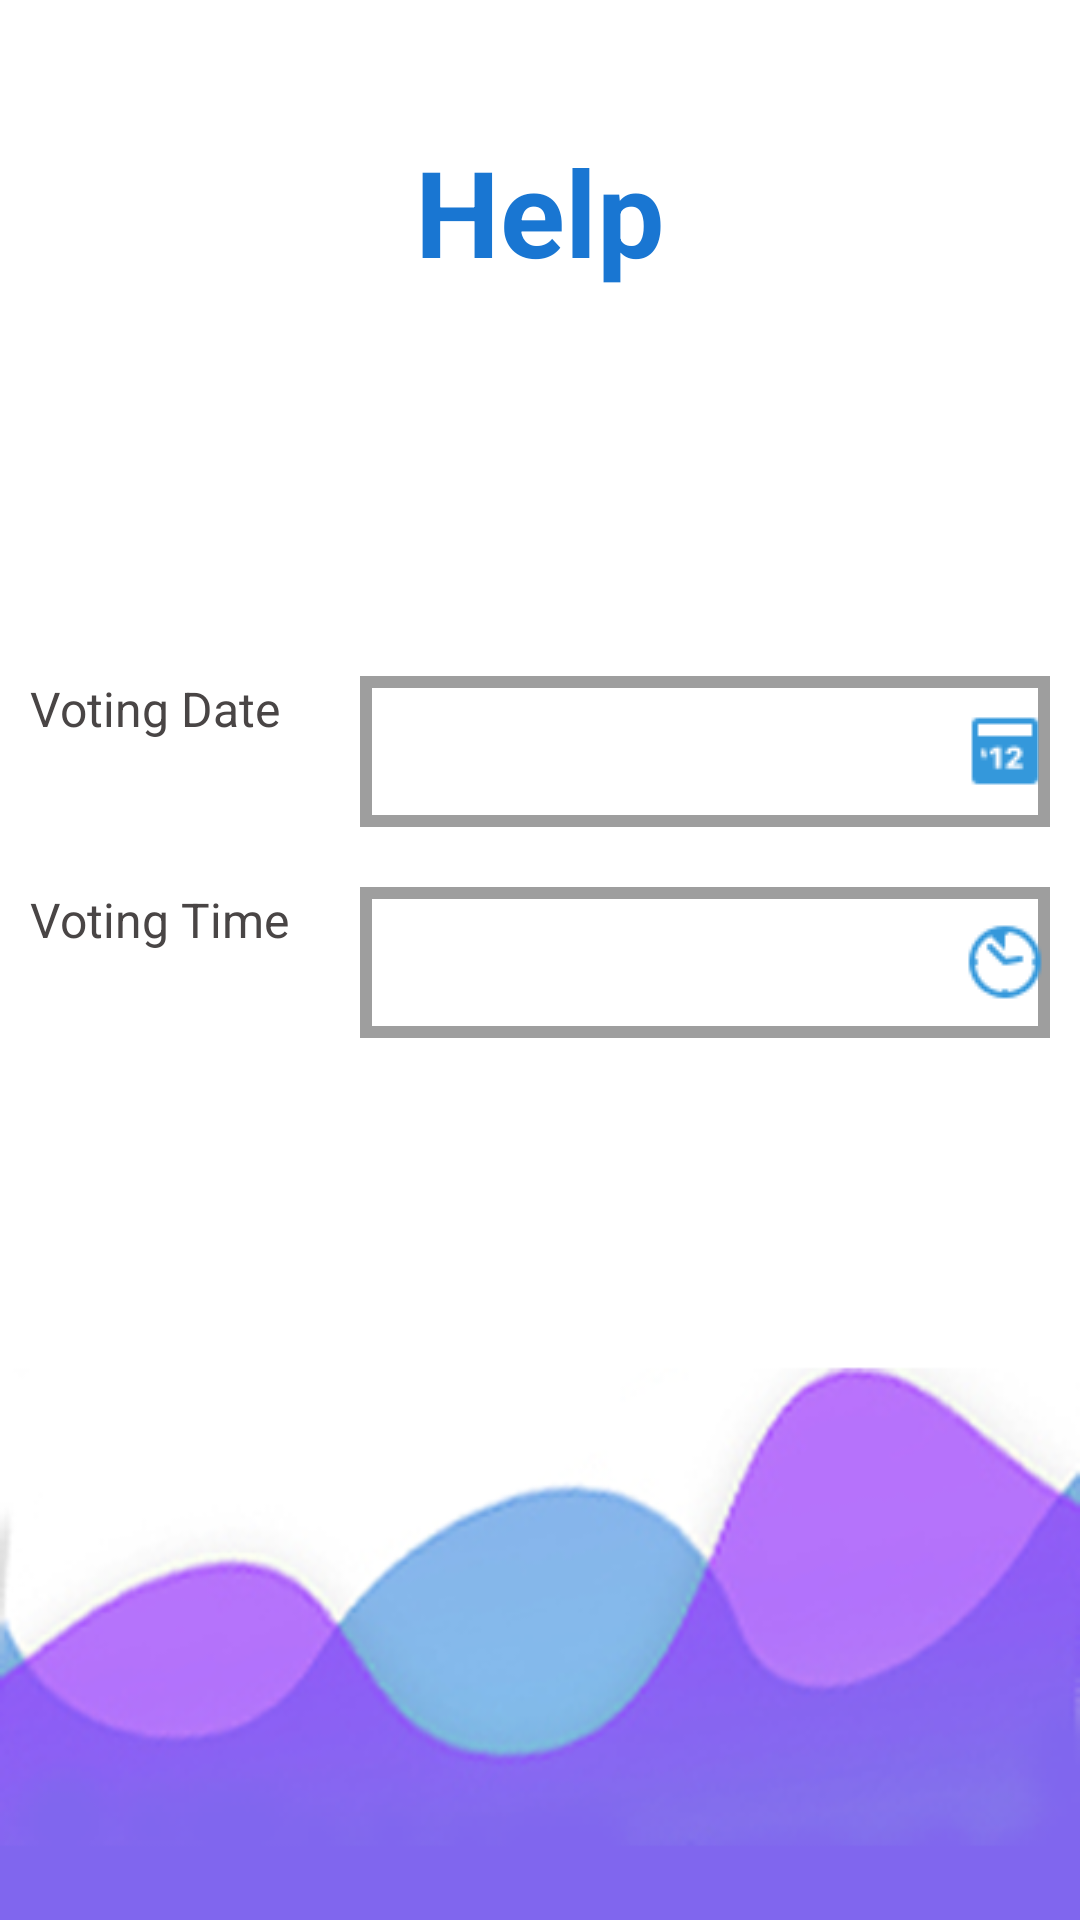

Here is an Android app screen rendered from its layout file. Give the layout XML and the strings, colors and styles it references.
<!-- AndroidManifest.xml: application theme AppTheme -->
<!-- res/layout/activity_help.xml -->
<?xml version="1.0" encoding="utf-8"?>
<LinearLayout xmlns:android="http://schemas.android.com/apk/res/android"
    xmlns:app="http://schemas.android.com/apk/res-auto"
    xmlns:tools="http://schemas.android.com/tools"
    android:layout_width="match_parent"
    android:layout_height="match_parent"
    android:orientation="vertical"
    android:background="@drawable/bg_login"
    tools:context=".HelpActivity">

    <LinearLayout
        android:layout_width="match_parent"
        android:layout_height="match_parent"
        android:orientation="vertical"
        android:layout_weight=".30">

        <LinearLayout
            android:layout_width="match_parent"
            android:layout_height="match_parent"
            android:layout_weight=".40"
            android:orientation="vertical">

            <TextView
                android:layout_width="match_parent"
                android:layout_height="match_parent"
                android:gravity="center"
                android:text="Help"
                android:textSize="40sp"
                android:textStyle="bold"
                android:textColor="@color/darkblue"/>

        </LinearLayout>

        <LinearLayout
            android:layout_width="match_parent"
            android:layout_height="match_parent"
            android:orientation="vertical"
            android:layout_weight=".50">

        </LinearLayout>



        <LinearLayout
            android:layout_width="match_parent"
            android:layout_height="match_parent"
            android:layout_weight=".40"
            android:orientation="vertical">

            <LinearLayout
                android:layout_width="match_parent"
                android:layout_height="match_parent"
                android:layout_weight="1"
                android:orientation="horizontal">

                <TextView
                    android:id="@+id/tvdate"
                    android:layout_width="match_parent"
                    android:layout_height="match_parent"
                    android:layout_marginLeft="10dp"
                    android:layout_weight=".70"
                    android:hint="Voting Date"
                    android:textColorHint="@color/darkgray"
                    android:textSize="16sp" />

                <EditText
                    android:id="@+id/etcalender"
                    android:layout_width="match_parent"
                    android:layout_height="match_parent"
                    android:layout_marginRight="10dp"
                    android:layout_marginBottom="20dp"
                    android:layout_weight=".35"
                    android:background="@drawable/bg_ext"
                    android:drawableRight="@drawable/icon_calender1"
                    android:drawablePadding="5dp"
                    android:paddingLeft="5dp"
                    android:textColor="@color/darkgray"
                    android:textSize="14sp" />



            </LinearLayout>

            <LinearLayout
                android:layout_width="match_parent"
                android:layout_height="match_parent"
                android:layout_weight="1"
                android:orientation="horizontal">

                <TextView
                    android:id="@+id/tvtime"
                    android:layout_width="match_parent"
                    android:layout_height="match_parent"
                    android:layout_marginLeft="10dp"
                    android:layout_weight=".70"
                    android:hint="Voting Time"
                    android:textColorHint="@color/darkgray"
                    android:textSize="16sp" />

                <EditText
                    android:id="@+id/ettime"
                    android:layout_width="match_parent"
                    android:layout_height="match_parent"
                    android:layout_marginRight="10dp"
                    android:layout_marginBottom="20dp"
                    android:layout_weight=".35"
                    android:background="@drawable/bg_ext"
                    android:drawableRight="@drawable/icon_time"
                    android:paddingLeft="5dp"
                    android:textColor="@color/darkgray"
                    android:textSize="14sp" />


            </LinearLayout>

        </LinearLayout>


    </LinearLayout>

    <LinearLayout
        android:layout_width="match_parent"
        android:layout_height="match_parent"
        android:orientation="vertical"
        android:layout_weight=".40">

    </LinearLayout>



</LinearLayout>
<!-- resources referenced by this layout -->
<resources>
  <color name="darkblue">#1976d2</color>
  <color name="darkgray">#494545</color>
  <!-- drawable bg_ext (drawable) -->
  <?xml version="1.0" encoding="utf-8"?>
  <shape xmlns:android="http://schemas.android.com/apk/res/android"
      android:shape="rectangle">
  
      <stroke android:color="@color/gray" android:width="4dp"/>
  
  </shape>
  <!-- drawable bg_login: png bitmap (drawable, 57520 bytes) -->
  <!-- drawable icon_calender1: png bitmap (drawable, 575 bytes) -->
  <!-- drawable icon_time: png bitmap (drawable, 1039 bytes) -->
  <style name="AppTheme" parent="Theme.AppCompat.Light.NoActionBar">
          
          <item name="colorPrimary">@color/colorPrimary</item>
          <item name="colorPrimaryDark">@color/royalblue</item>
          <item name="colorAccent">@color/darkblue</item>
      </style>
  <color name="gray">#9E9E9E</color>
  <color name="colorPrimary">#008577</color>
  <color name="royalblue">#04337a</color>
</resources>
